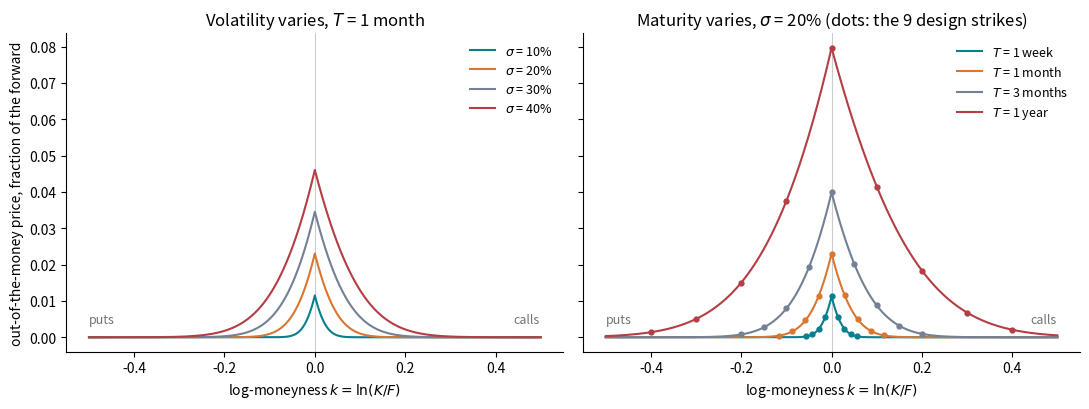

Source code (Python): (Note: this script raises an exception after producing the figure.)
"""Draw the two Black-Scholes figures of the calibration design document.

Figure 18: out-of-the-money prices in forward units against log-moneyness,
for several volatilities and several maturities.
Figure 19: the price of one contract as a function of sigma, with a quote and
its implied volatility, and the vega against log-moneyness.

Closed-form only; no bank, no network. Usage:
    python scripts/plot_design_black_scholes.py [--out docs/design/images]
"""

import argparse
from pathlib import Path

import matplotlib
matplotlib.use("Agg")
import matplotlib.pyplot as plt
import numpy as np
from scipy.optimize import brentq
from scipy.stats import norm

DAYS = 252.0
SIGMA_REF = 0.20
COLORS = ["#087F8C", "#D97732", "#738095", "#B33E43"]


def d1_d2(k, T, sigma):
    sd = sigma * np.sqrt(T)
    d1 = (-k + 0.5 * sd**2) / sd
    return d1, d1 - sd


def call(k, T, sigma):
    d1, d2 = d1_d2(k, T, sigma)
    return norm.cdf(d1) - np.exp(k) * norm.cdf(d2)


def put(k, T, sigma):
    return call(k, T, sigma) - 1.0 + np.exp(k)


def otm(k, T, sigma):
    """Put below the forward, call above it, as on the design grid."""
    return np.where(k < 0, put(k, T, sigma), call(k, T, sigma))


def vega(k, T, sigma):
    d1, _ = d1_d2(k, T, sigma)
    return np.sqrt(T) * norm.pdf(d1)


def implied_vol(y, k, T):
    return brentq(lambda s: float(otm(k, T, s)) - y, 1e-4, 5.0)


def figure_prices(path):
    k = np.linspace(-0.5, 0.5, 801)
    fig, axes = plt.subplots(1, 2, figsize=(11, 4.2), sharey=True)

    T = 21 / DAYS
    for color, sigma in zip(COLORS, (0.10, 0.20, 0.30, 0.40)):
        axes[0].plot(k, otm(k, T, sigma), color=color, label=rf"$\sigma$ = {sigma:.0%}")
    axes[0].set_title(r"Volatility varies, $T$ = 1 month")

    sigma = 0.20
    for color, days, name in zip(COLORS, (5, 21, 63, 252), ("1 week", "1 month", "3 months", "1 year")):
        T = days / DAYS
        axes[1].plot(k, otm(k, T, sigma), color=color, label=rf"$T$ = {name}")
        grid = np.arange(-2, 2.01, 0.5) * SIGMA_REF * np.sqrt(T)
        axes[1].plot(grid, otm(grid, T, sigma), "o", color=color, ms=3.5)
    axes[1].set_title(r"Maturity varies, $\sigma$ = 20% (dots: the 9 design strikes)")

    for ax in axes:
        ax.axvline(0, color="0.8", lw=0.8, zorder=0)
        ax.set_xlabel(r"log-moneyness $k = \ln(K/F)$")
        ax.text(-0.50, 0.004, "puts", color="0.45", fontsize=9)
        ax.text(0.44, 0.004, "calls", color="0.45", fontsize=9)
        ax.legend(frameon=False, fontsize=9)
        ax.spines[["top", "right"]].set_visible(False)
    axes[0].set_ylabel("out-of-the-money price, fraction of the forward")
    fig.tight_layout()
    fig.savefig(path, dpi=170)
    plt.close(fig)


def figure_inversion(path):
    T = 21 / DAYS
    s = np.linspace(0.02, 0.6, 600)
    fig, axes = plt.subplots(1, 2, figsize=(11, 4.2))

    ax = axes[0]
    contracts = ((-1.0, "put, $\\delta = -1$"), (0.0, "ATM, $\\delta = 0$"), (1.0, "call, $\\delta = +1$"))
    for color, (delta, name) in zip(COLORS, contracts):
        k = delta * SIGMA_REF * np.sqrt(T)
        ax.plot(s, otm(k, T, s), color=color, label=name)
    k_q = -1.0 * SIGMA_REF * np.sqrt(T)
    y = 0.0080  # an illustrative quote for the delta = -1 put
    s_imp = implied_vol(y, k_q, T)
    ax.axhline(y, color="0.3", ls="--", lw=1)
    ax.plot([s_imp, s_imp], [0, y], color="0.3", ls=":", lw=1)
    ax.plot(s_imp, y, "o", color=COLORS[0])
    ax.annotate(rf"quote $y$ = {y:.4f}", (0.03, y), xytext=(0.36, y - 0.0035), fontsize=9, color="0.3")
    ax.annotate(rf"$\sigma_{{imp}}$ = {s_imp:.1%}", (s_imp, 0), xytext=(s_imp + 0.015, 0.0012),
                fontsize=9, color="0.3")
    ax.set_xlim(0, 0.6)
    ax.set_ylim(0, None)
    ax.set_xlabel(r"volatility $\sigma$")
    ax.set_ylabel("price, fraction of the forward")
    ax.set_title(r"Price is increasing in $\sigma$, $T$ = 1 month")
    ax.legend(frameon=False, fontsize=9, loc="upper left", bbox_to_anchor=(0.0, 0.88))

    ax = axes[1]
    k = np.linspace(-0.5, 0.5, 801)
    for color, days, name in zip(COLORS, (5, 21, 63, 252), ("1 week", "1 month", "3 months", "1 year")):
        ax.plot(k, vega(k, days / DAYS, 0.20), color=color, label=rf"$T$ = {name}")
    ax.set_xlabel(r"log-moneyness $k$")
    ax.set_ylabel(r"vega $\partial c/\partial\sigma = \sqrt{T}\,\varphi(d_1)$")
    ax.set_title(r"Slope of the map $\sigma \mapsto$ price, $\sigma$ = 20%")
    ax.legend(frameon=False, fontsize=9)

    for ax in axes:
        ax.spines[["top", "right"]].set_visible(False)
    fig.tight_layout()
    fig.savefig(path, dpi=170)
    plt.close(fig)
    return y, s_imp


def main():
    parser = argparse.ArgumentParser()
    parser.add_argument("--out", default="docs/design/images")
    out = Path(parser.parse_args().out)
    figure_prices(out / "calibration-18-black-scholes-prices.png")
    y, s_imp = figure_inversion(out / "calibration-19-implied-volatility.png")
    print(f"quote {y} -> implied volatility {s_imp:.4f}")


if __name__ == "__main__":
    main()
